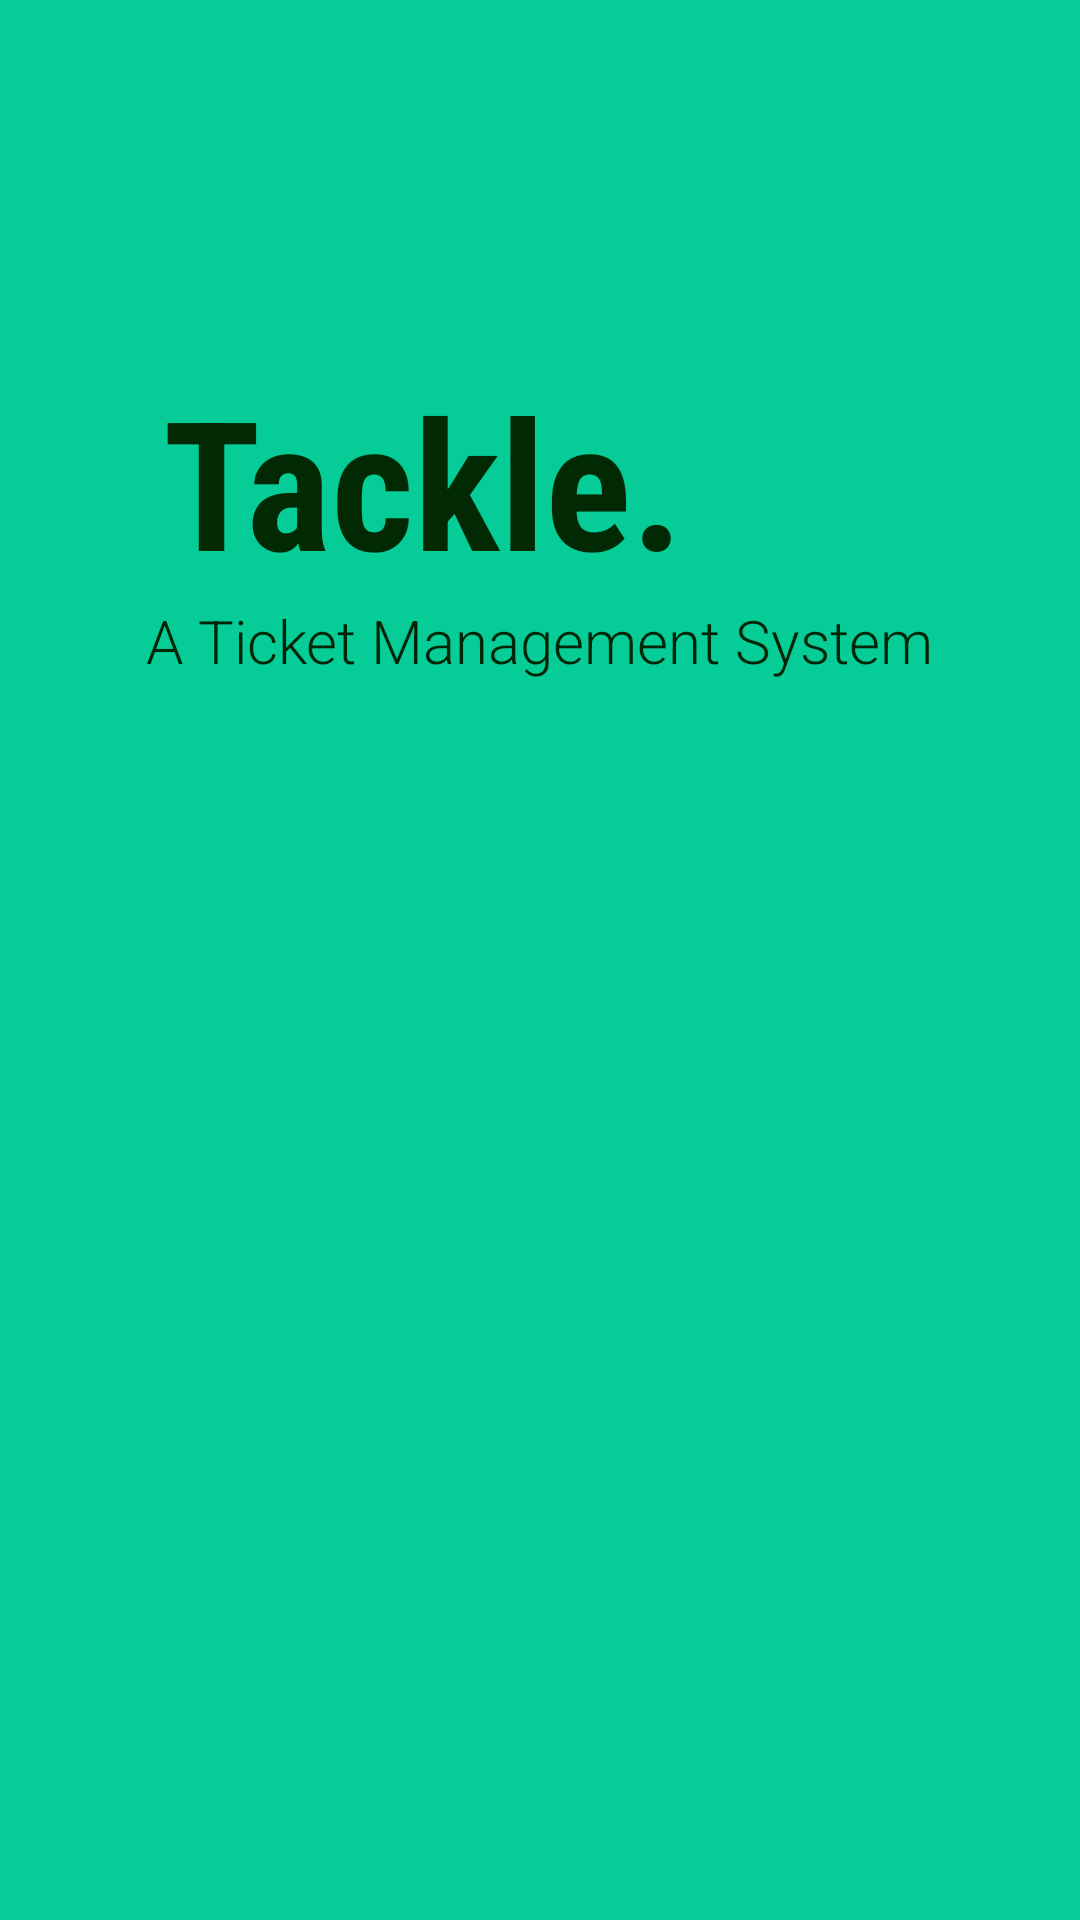

Reconstruct the res/layout file that produces this screen, plus the resources it refers to.
<!-- AndroidManifest.xml: application theme AppTheme -->
<!-- res/layout/fragment_login.xml -->
<?xml version="1.0" encoding="utf-8"?>
<androidx.constraintlayout.widget.ConstraintLayout xmlns:android="http://schemas.android.com/apk/res/android"
    xmlns:app="http://schemas.android.com/apk/res-auto"
    xmlns:tools="http://schemas.android.com/tools"
    android:layout_width="match_parent"
    android:layout_height="match_parent"
    android:layout_gravity="center"
    android:background="@color/loginBackgroundColor"
    tools:context=".LoginFragment">

    <TextView
        android:id="@+id/app_title"
        android:layout_width="wrap_content"
        android:layout_height="wrap_content"
        android:layout_marginTop="120dp"
        android:fontFamily="sans-serif-condensed"
        android:text="@string/app_title"
        android:textColor="#FA012701"
        android:textSize="60sp"
        android:textStyle="bold"
        app:layout_constraintEnd_toEndOf="parent"
        app:layout_constraintHorizontal_bias="0.291"
        app:layout_constraintStart_toStartOf="parent"
        app:layout_constraintTop_toTopOf="parent" />

    <TextView
        android:id="@+id/app_slogan"
        android:layout_width="wrap_content"
        android:layout_height="wrap_content"
        android:layout_marginStart="8dp"
        android:layout_marginEnd="8dp"
        android:fontFamily="sans-serif-light"
        android:text="@string/app_slogan"
        android:textColor="#F5011F01"
        android:textSize="20sp"
        app:layout_constraintEnd_toEndOf="parent"
        app:layout_constraintStart_toStartOf="parent"
        app:layout_constraintTop_toBottomOf="@+id/app_title" />


    <com.google.android.gms.common.SignInButton
        android:id="@+id/google_login_button"
        android:layout_width="wrap_content"
        android:layout_height="wrap_content"
        android:layout_marginStart="8dp"
        android:layout_marginEnd="8dp"
        android:layout_marginBottom="40dp"
        app:buttonSize="wide"
        android:visibility="invisible"
        app:layout_constraintBottom_toBottomOf="parent"
        app:layout_constraintEnd_toEndOf="parent"
        app:layout_constraintStart_toStartOf="parent" />

</androidx.constraintlayout.widget.ConstraintLayout>
<!-- resources referenced by this layout -->
<resources>
  <color name="loginBackgroundColor">#06CC98</color>
  <string name="app_slogan">A Ticket Management System</string>
  <string name="app_title">Tackle.</string>
  <style name="AppTheme" parent="Theme.MaterialComponents.Light.NoActionBar">
          <item name="colorPrimary">@color/primaryColor</item>
          <item name="colorPrimaryVariant">@color/primaryLightColor</item>
          <item name="colorPrimaryDark">@color/primaryDarkColor</item>
          <item name="colorOnPrimary">@color/primaryTextColor</item>
          <item name="colorSecondary">@color/secondaryColor</item>
          <item name="colorSecondaryVariant">@color/secondaryLightColor</item>
          <item name="colorOnSecondary">@color/secondaryTextColor</item>
          <item name="colorError">#F44336</item>
          <item name="android:colorBackground">@color/backgroundColor</item>
  
          
          <item name="textInputStyle">@style/AppEditText</item>
      </style>
  <color name="primaryColor">#1de9b6</color>
  <color name="primaryLightColor">#6effe8</color>
  <color name="primaryDarkColor">#00b686</color>
  <color name="primaryTextColor">#212121</color>
  <color name="secondaryColor">#ff4081</color>
  <color name="secondaryLightColor">#ff79b0</color>
  <color name="secondaryTextColor">#fefff4</color>
  <color name="backgroundColor">#FAFAFA</color>
  <style name="AppEditText" parent="Widget.MaterialComponents.TextInputLayout.OutlinedBox" />
</resources>
